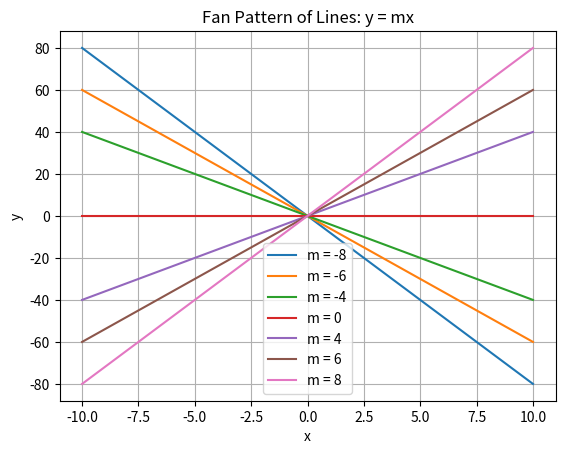

Write the Python code that produced this figure.
import matplotlib.pyplot as plt

x = range(-10, 11)

m_values = [-8, -6, -4, 0, 4, 6, 8]

for m in m_values:
    y = [m * i for i in x]
    plt.plot(x, y, label=f"m = {m}")

plt.xlabel("x")
plt.ylabel("y")
plt.title("Fan Pattern of Lines: y = mx")

plt.legend()
plt.grid()
plt.show()
